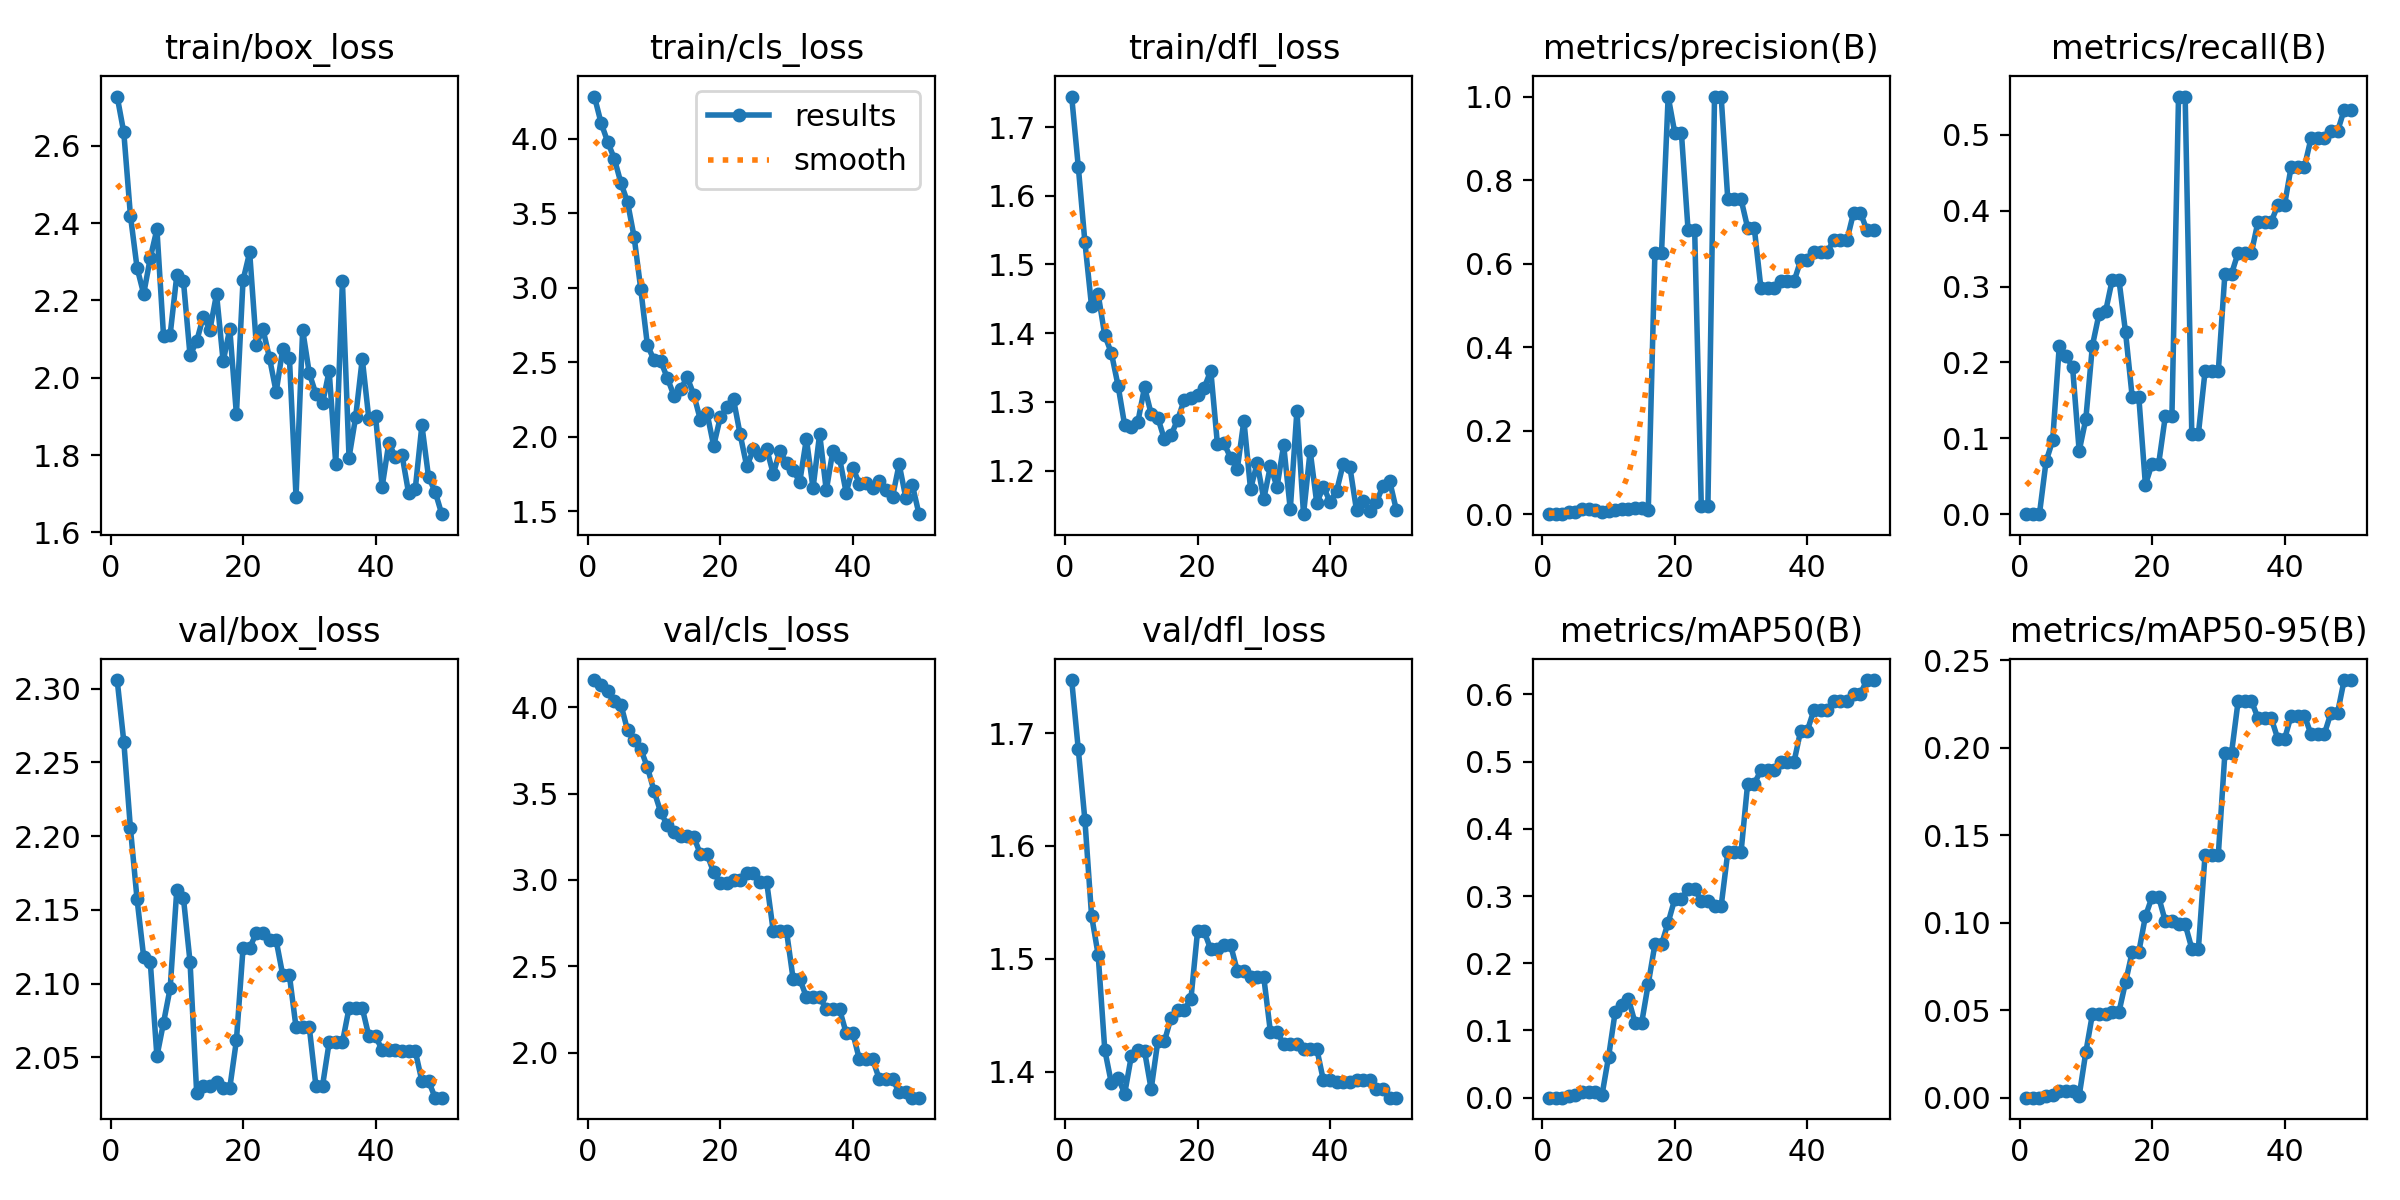

Source data for this figure (header and first rows):
epoch, time, train/box_loss, train/cls_loss, train/dfl_loss, metrics/precision(B), metrics/recall(B), metrics/mAP50(B), metrics/mAP50-95(B), val/box_loss, val/cls_loss, val/dfl_loss, lr/pg0, lr/pg1, lr/pg2
1, 70.17, 2.727, 4.283, 1.744, 0, 0, 0, 0, 2.306, 4.157, 1.747, 3.334e-05, 3.334e-05, 3.334e-05
2, 90.23, 2.634, 4.107, 1.642, 0, 0, 0, 0, 2.264, 4.131, 1.686, 8.16997e-05, 8.16997e-05, 8.16997e-05
3, 110.2, 2.419, 3.979, 1.532, 0, 0, 0, 0, 2.205, 4.095, 1.623, 0.0001281, 0.0001281, 0.0001281
4, 131.9, 2.285, 3.866, 1.439, 0.00414, 0.06944, 0.00239, 0.00098, 2.157, 4.035, 1.538, 0.0001725, 0.0001725, 0.0001725
5, 151.5, 2.217, 3.703, 1.456, 0.00556, 0.09722, 0.00339, 0.0015, 2.118, 4.015, 1.503, 0.0002149, 0.0002149, 0.0002149
6, 170.5, 2.31, 3.574, 1.397, 0.01229, 0.2222, 0.00901, 0.00371, 2.115, 3.867, 1.419, 0.0002553, 0.0002553, 0.0002553
7, 189.1, 2.384, 3.338, 1.371, 0.01177, 0.2083, 0.00851, 0.00396, 2.051, 3.809, 1.389, 0.0002938, 0.0002938, 0.0002938
8, 207.4, 2.108, 2.989, 1.324, 0.01097, 0.1944, 0.00778, 0.00354, 2.074, 3.757, 1.395, 0.0003303, 0.0003303, 0.0003303
9, 226.2, 2.112, 2.614, 1.266, 0.00471, 0.08333, 0.00333, 0.001, 2.097, 3.652, 1.38, 0.0003648, 0.0003648, 0.0003648
10, 244.9, 2.264, 2.515, 1.263, 0.0069, 0.125, 0.0605, 0.02587, 2.164, 3.514, 1.414, 0.0003973, 0.0003973, 0.0003973
11, 263.3, 2.25, 2.508, 1.271, 0.01114, 0.2222, 0.1273, 0.04775, 2.158, 3.393, 1.419, 0.0004278, 0.0004278, 0.0004278
12, 282.8, 2.058, 2.395, 1.321, 0.01255, 0.2639, 0.1385, 0.04797, 2.115, 3.317, 1.418, 0.0004564, 0.0004564, 0.0004564
13, 301.7, 2.094, 2.276, 1.283, 0.01153, 0.2677, 0.1475, 0.04789, 2.026, 3.277, 1.384, 0.000483, 0.000483, 0.000483
14, 321.9, 2.158, 2.318, 1.277, 0.01381, 0.3093, 0.1112, 0.04886, 2.031, 3.256, 1.427, 0.0005075, 0.0005075, 0.0005075
15, 342.9, 2.124, 2.399, 1.245, 0.01381, 0.3093, 0.1112, 0.04886, 2.031, 3.256, 1.427, 0.0005302, 0.0005302, 0.0005302
16, 361.6, 2.216, 2.282, 1.251, 0.01106, 0.2399, 0.1697, 0.06594, 2.033, 3.249, 1.448, 0.0005508, 0.0005508, 0.0005508
17, 380.7, 2.042, 2.112, 1.274, 0.6266, 0.155, 0.2282, 0.08323, 2.029, 3.149, 1.455, 0.0005694, 0.0005694, 0.0005694
18, 396.3, 2.126, 2.158, 1.303, 0.6266, 0.155, 0.2282, 0.08323, 2.029, 3.149, 1.455, 0.0005861, 0.0005861, 0.0005861
19, 414.7, 1.905, 1.938, 1.306, 1, 0.03882, 0.2606, 0.1037, 2.061, 3.043, 1.464, 0.0006008, 0.0006008, 0.0006008
20, 434.7, 2.252, 2.13, 1.31, 0.913, 0.06638, 0.2957, 0.1147, 2.124, 2.98, 1.524, 0.0006135, 0.0006135, 0.0006135
21, 456.6, 2.324, 2.196, 1.32, 0.913, 0.06638, 0.2957, 0.1147, 2.124, 2.98, 1.524, 0.0006243, 0.0006243, 0.0006243
22, 476.7, 2.086, 2.25, 1.345, 0.6813, 0.1288, 0.3109, 0.1009, 2.134, 3, 1.508, 0.000633, 0.000633, 0.000633
23, 496.1, 2.126, 2.015, 1.239, 0.6813, 0.1288, 0.3109, 0.1009, 2.134, 3, 1.508, 0.0006398, 0.0006398, 0.0006398
24, 515.1, 2.051, 1.8, 1.24, 0.02069, 0.5505, 0.2922, 0.09915, 2.129, 3.037, 1.512, 0.0006446, 0.0006446, 0.0006446
25, 533.8, 1.963, 1.914, 1.218, 0.02069, 0.5505, 0.2922, 0.09915, 2.129, 3.037, 1.512, 0.0006474, 0.0006474, 0.0006474
26, 553.3, 2.075, 1.874, 1.202, 1, 0.1062, 0.2851, 0.08528, 2.106, 2.988, 1.489, 0.0006482, 0.0006482, 0.0006482
27, 570.2, 2.052, 1.92, 1.273, 1, 0.1062, 0.2851, 0.08528, 2.106, 2.988, 1.489, 0.0006471, 0.0006471, 0.0006471
28, 588.6, 1.692, 1.75, 1.173, 0.7541, 0.1881, 0.3651, 0.1387, 2.07, 2.702, 1.484, 0.0006439, 0.0006439, 0.0006439
29, 607.5, 2.124, 1.907, 1.211, 0.7541, 0.1881, 0.3651, 0.1387, 2.07, 2.702, 1.484, 0.0006388, 0.0006388, 0.0006388
30, 626.2, 2.012, 1.821, 1.159, 0.7541, 0.1881, 0.3651, 0.1387, 2.07, 2.702, 1.484, 0.0006317, 0.0006317, 0.0006317
31, 645.7, 1.958, 1.774, 1.207, 0.6855, 0.3169, 0.4674, 0.197, 2.031, 2.425, 1.435, 0.0006227, 0.0006227, 0.0006227
32, 664.1, 1.933, 1.698, 1.176, 0.6855, 0.3169, 0.4674, 0.197, 2.031, 2.425, 1.435, 0.0006116, 0.0006116, 0.0006116
33, 683.1, 2.018, 1.985, 1.237, 0.5416, 0.3447, 0.487, 0.2269, 2.06, 2.322, 1.424, 0.0005986, 0.0005986, 0.0005986
34, 699.1, 1.776, 1.655, 1.143, 0.5416, 0.3447, 0.487, 0.2269, 2.06, 2.322, 1.424, 0.0005778, 0.0005778, 0.0005778
35, 717.3, 2.25, 2.019, 1.287, 0.5416, 0.3447, 0.487, 0.2269, 2.06, 2.322, 1.424, 0.0005448, 0.0005448, 0.0005448
36, 738.3, 1.793, 1.639, 1.137, 0.5573, 0.3857, 0.4998, 0.217, 2.083, 2.251, 1.42, 0.0005118, 0.0005118, 0.0005118
37, 758, 1.898, 1.907, 1.229, 0.5573, 0.3857, 0.4998, 0.217, 2.083, 2.251, 1.42, 0.0004788, 0.0004788, 0.0004788
38, 777.2, 2.049, 1.856, 1.153, 0.5573, 0.3857, 0.4998, 0.217, 2.083, 2.251, 1.42, 0.0004458, 0.0004458, 0.0004458
39, 798.6, 1.892, 1.625, 1.177, 0.6074, 0.4075, 0.5459, 0.2049, 2.064, 2.114, 1.392, 0.0004127, 0.0004127, 0.0004127
40, 817.5, 1.902, 1.791, 1.154, 0.6074, 0.4075, 0.5459, 0.2049, 2.064, 2.114, 1.392, 0.0003797, 0.0003797, 0.0003797
41, 836.6, 1.718, 1.685, 1.17, 0.6273, 0.4578, 0.5766, 0.2185, 2.055, 1.96, 1.391, 0.0003467, 0.0003467, 0.0003467
42, 856.3, 1.83, 1.692, 1.21, 0.6273, 0.4578, 0.5766, 0.2185, 2.055, 1.96, 1.391, 0.0003137, 0.0003137, 0.0003137
43, 872.3, 1.796, 1.656, 1.205, 0.6273, 0.4578, 0.5766, 0.2185, 2.055, 1.96, 1.391, 0.0002807, 0.0002807, 0.0002807
44, 893.1, 1.8, 1.704, 1.142, 0.6573, 0.4954, 0.5897, 0.2078, 2.054, 1.847, 1.392, 0.0002477, 0.0002477, 0.0002477
45, 913.6, 1.701, 1.643, 1.156, 0.6573, 0.4954, 0.5897, 0.2078, 2.054, 1.847, 1.392, 0.0002147, 0.0002147, 0.0002147
46, 932.6, 1.713, 1.596, 1.141, 0.6573, 0.4954, 0.5897, 0.2078, 2.054, 1.847, 1.392, 0.0001817, 0.0001817, 0.0001817
47, 951.7, 1.877, 1.815, 1.154, 0.7222, 0.5046, 0.6005, 0.2199, 2.034, 1.771, 1.385, 0.0001487, 0.0001487, 0.0001487
48, 971.8, 1.743, 1.591, 1.178, 0.7222, 0.5046, 0.6005, 0.2199, 2.034, 1.771, 1.385, 0.0001157, 0.0001157, 0.0001157
49, 991.9, 1.705, 1.674, 1.185, 0.6807, 0.5328, 0.6214, 0.2388, 2.023, 1.739, 1.377, 8.26832e-05, 8.26832e-05, 8.26832e-05
50, 1007, 1.647, 1.48, 1.143, 0.6807, 0.5328, 0.6214, 0.2388, 2.023, 1.739, 1.377, 4.96766e-05, 4.96766e-05, 4.96766e-05
